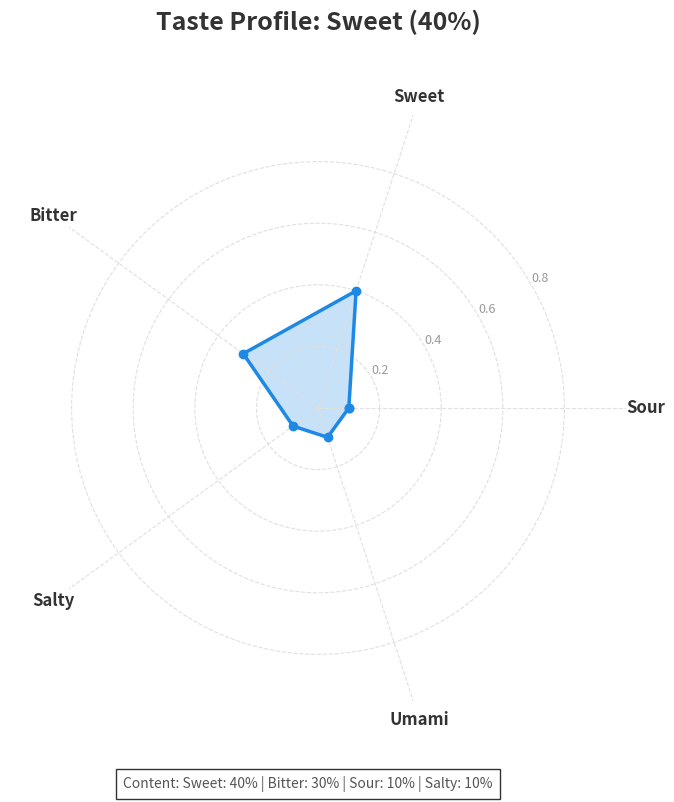

Write the Python code that produced this figure.

import matplotlib.pyplot as plt
import numpy as np

def plot_radar_chart(probabilities_dict, save_path="radar_chart.png"):
    """
    Plots a radar chart for the given probabilities.
    probabilities_dict: { 'Sour': 0.1, 'Sweet': 0.8, ... }
    """
    # Categories
    categories = list(probabilities_dict.keys())
    values = list(probabilities_dict.values())
    
    # Number of variables
    N = len(categories)
    
    # What will be the angle of each axis in the plot?
    angles = [n / float(N) * 2 * np.pi for n in range(N)]
    
    # Close the plot
    values += values[:1]
    angles += angles[:1]
    
    # Output path
    if not save_path:
        save_path = "radar_chart.png"
        
    print(f"Generating Radar Chart for: {probabilities_dict}")
    
    # Start plot
    fig, ax = plt.subplots(figsize=(8, 8), subplot_kw=dict(polar=True))
    
    # Draw one axe per variable + add labels
    # Offset labels slightly to avoid overlap with grid
    plt.xticks(angles[:-1], categories, color='#333333', size=12, weight='bold')
    
    # Draw ylabels
    ax.set_rlabel_position(30)
    plt.yticks([0.2, 0.4, 0.6, 0.8], ["0.2", "0.4", "0.6", "0.8"], color="#999999", size=9)
    plt.ylim(0, 1)
    
    # Custom Color
    # Use a dynamic color based on max value? Or just a nice fixed one.
    # Let's use a nice teal/blue.
    main_color = '#1E88E5' 
    
    # Plot data
    ax.plot(angles, values, linewidth=2.5, linestyle='solid', color=main_color, marker='o', markersize=6)
    
    # Fill area
    ax.fill(angles, values, color=main_color, alpha=0.25)
    
    # Grid customization
    ax.grid(True, color='#E0E0E0', linestyle='--')
    ax.spines['polar'].set_visible(False) # Remove outer circle border for cleaner look
    
    # Title
    max_cat = categories[np.argmax(values[:-1])]
    max_val = max(values[:-1])
    plt.title(f"Taste Profile: {max_cat} ({max_val:.0%})", size=18, y=1.1, color='#333333', weight='bold')
    
    # Add Breakdown Subtitle
    # Sort categories by value
    sorted_probs = sorted(zip(categories, values[:-1]), key=lambda x: x[1], reverse=True)
    
    # Take top 3-4 that are non-zero
    breakdown_text = "Content: " + " | ".join([f"{cat}: {val:.0%}" for cat, val in sorted_probs if val > 0.01][:4])
    
    plt.figtext(0.5, 0.02, breakdown_text, ha='center', fontsize=10, 
                bbox={"facecolor":"white", "alpha":0.8, "pad":5}, color="#555555")
    
    plt.savefig(save_path)
    plt.close()
    print(f"Chart saved to {save_path}")

if __name__ == "__main__":
    # Test
    mock_data = {'Sour': 0.1, 'Sweet': 0.4, 'Bitter': 0.3, 'Salty': 0.1, 'Umami': 0.1}
    try:
        plot_radar_chart(mock_data)
    except Exception as e:
        print(f"Visualization Error: {e}")
